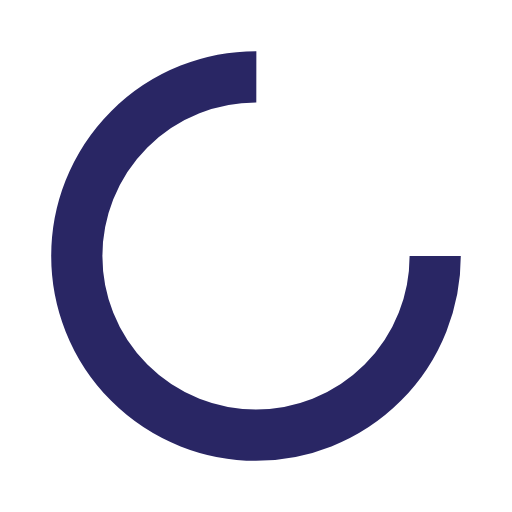
t = 0.00 s
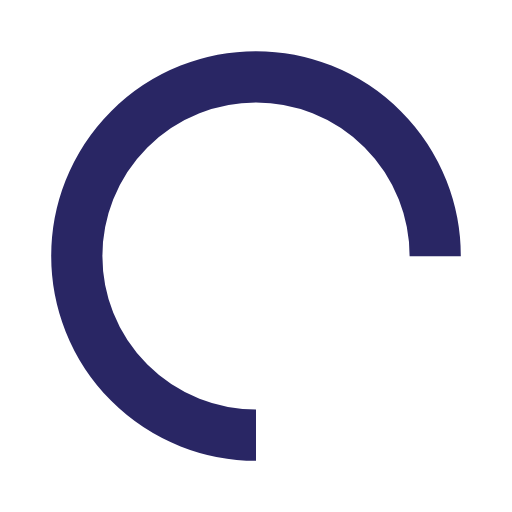
t = 0.25 s
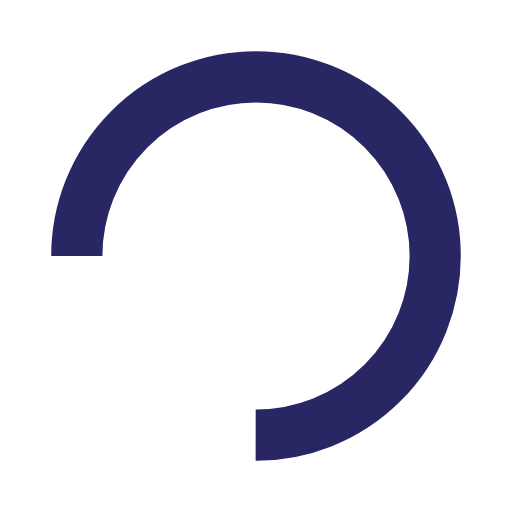
t = 0.50 s
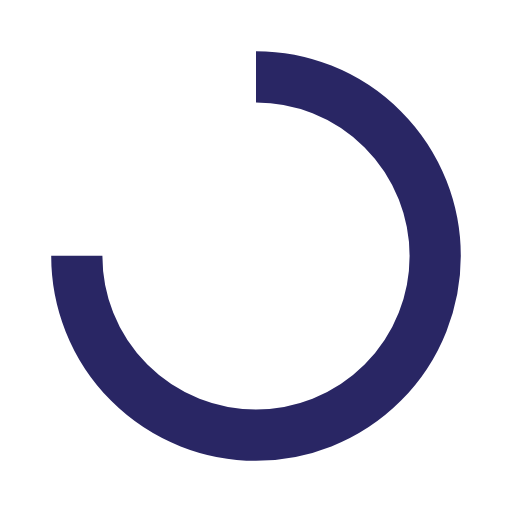
t = 0.75 s

The animated SVG that drew these frames (rendered in a browser with its animation timeline set to each time). Animation: 1 SMIL element (animateTransform=1); one cycle of 1.00 s, repeats indefinitely.

<?xml version="1.0" encoding="utf-8"?>
<svg xmlns="http://www.w3.org/2000/svg" xmlns:xlink="http://www.w3.org/1999/xlink" style="margin: auto; background: rgb(255, 255, 255); display: block; shape-rendering: auto;" width="200px" height="200px" viewBox="0 0 100 100" preserveAspectRatio="xMidYMid">
<circle cx="50" cy="50" fill="none" stroke="#292664" stroke-width="10" r="35" stroke-dasharray="164.93361431346415 56.97787143782138">
  <animateTransform attributeName="transform" type="rotate" repeatCount="indefinite" dur="1s" values="0 50 50;360 50 50" keyTimes="0;1"></animateTransform>
</circle>
<!-- [ldio] generated by https://loading.io/ --></svg>